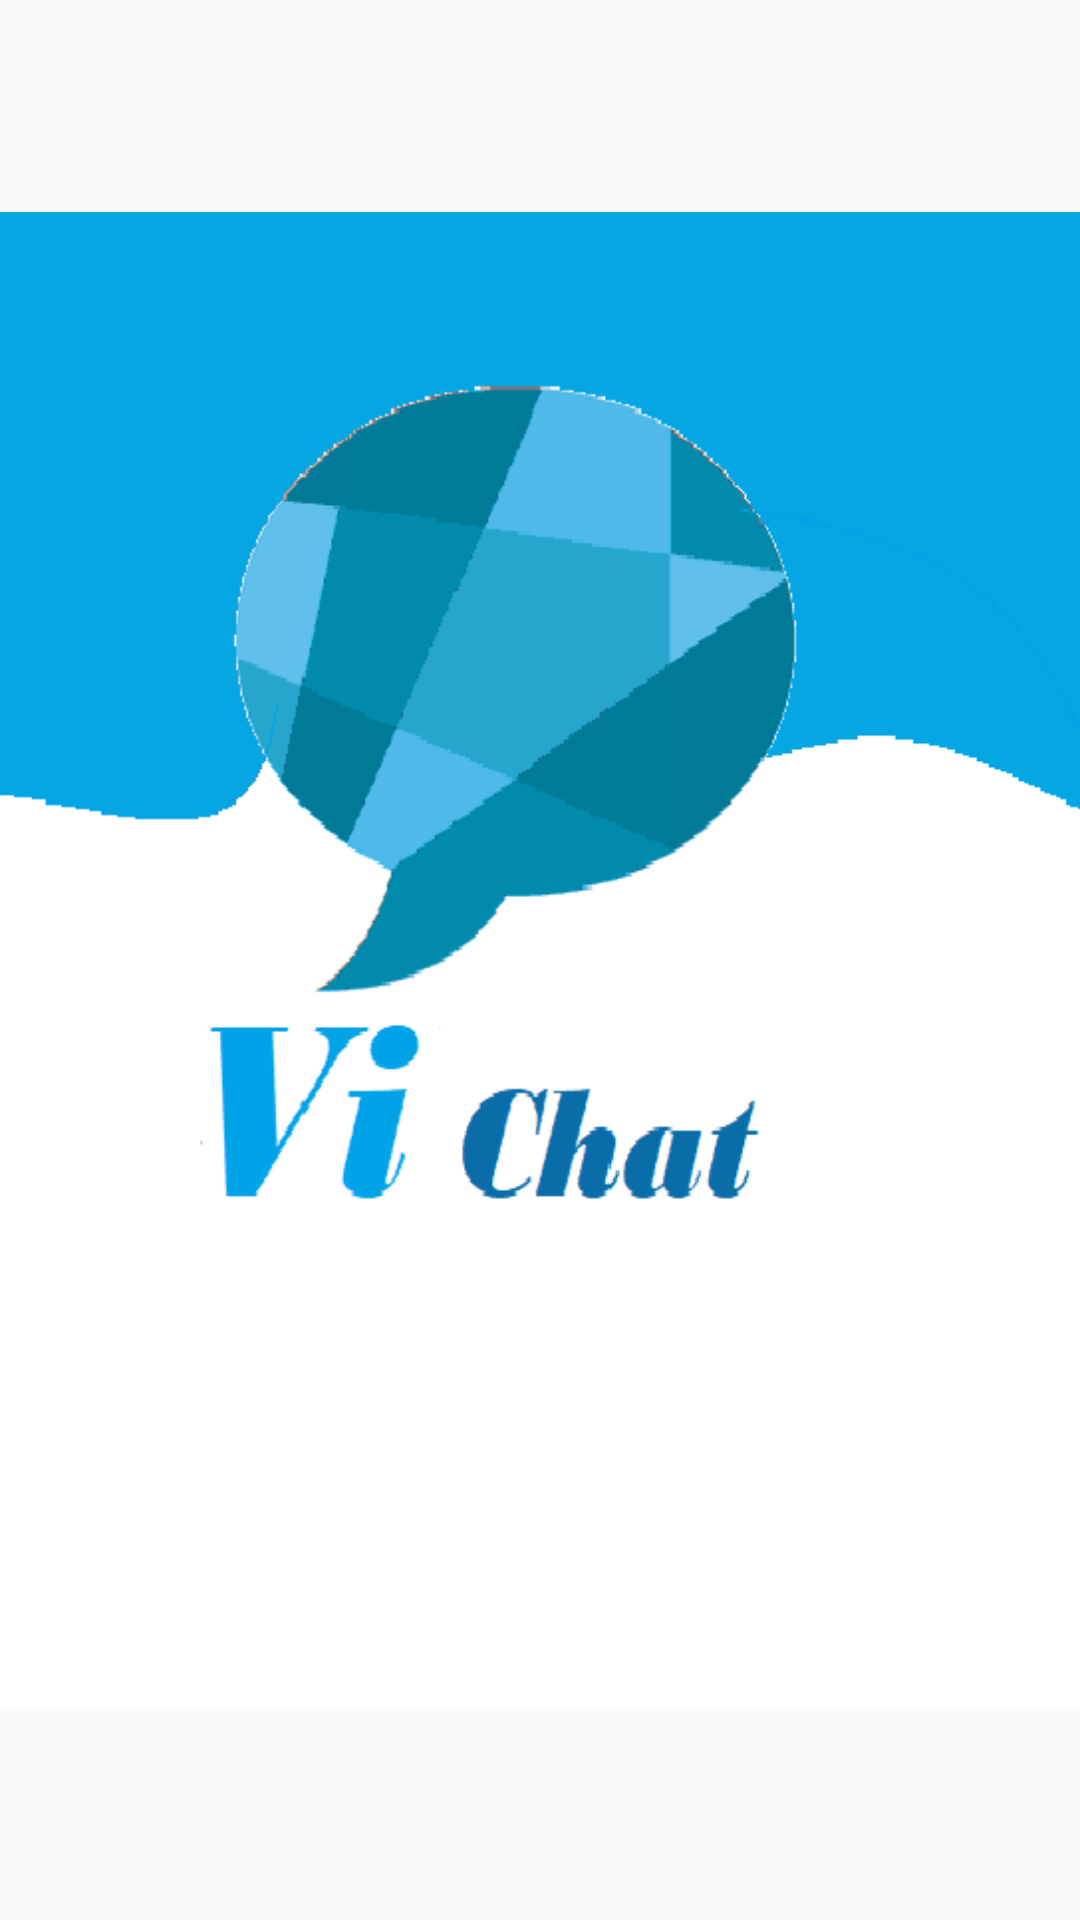

The Android layout XML behind this screen, and the referenced resources:
<!-- AndroidManifest.xml: application theme AppTheme -->
<!-- res/layout/activity_main.xml -->
<?xml version="1.0" encoding="utf-8"?>
<LinearLayout xmlns:android="http://schemas.android.com/apk/res/android"
    xmlns:app="http://schemas.android.com/apk/res-auto"
    xmlns:tools="http://schemas.android.com/tools"
    android:layout_width="match_parent"
    android:layout_height="match_parent"
    tools:context=".Activity.MainActivity">

    <ImageView
        android:layout_width="match_parent"
        android:layout_height="match_parent"
        android:src="@drawable/logovichat1">

    </ImageView>



</LinearLayout>
<!-- resources referenced by this layout -->
<resources>
  <!-- drawable logovichat1: png bitmap (drawable-v1, 14831 bytes) -->
  <style name="AppTheme" parent="Theme.AppCompat.Light.DarkActionBar">
          
          <item name="colorPrimary">@color/colorPrimary</item>
          <item name="colorPrimaryDark">@color/colorPrimaryDark</item>
          <item name="colorAccent">@color/colorAccent</item>
          <item name="android:colorForeground">@color/foreground_material_light</item>
      </style>
  <color name="colorPrimary">#0099FF</color>
  <color name="colorPrimaryDark">#00574B</color>
  <color name="colorAccent">#D81B60</color>
</resources>
